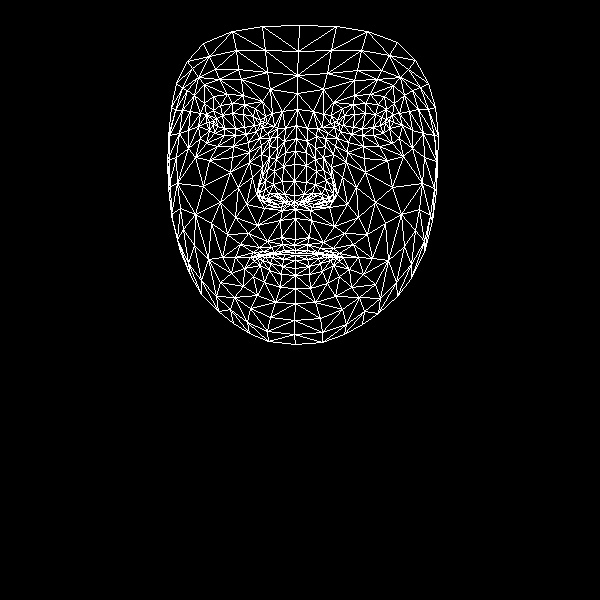

Source data for this figure (header and first rows):
, x, y
0, 295, 239
1, 294, 195
2, 295, 209
3, 285, 152
4, 294, 181
5, 294, 164
6, 296, 125
7, 213, 124
8, 297, 93
9, 297, 75
10, 299, 25
11, 294, 245
12, 295, 250
13, 295, 253
14, 295, 255
15, 295, 260
16, 295, 268
17, 295, 275
18, 295, 288
19, 294, 202
20, 284, 202
21, 176, 83
22, 246, 134
23, 235, 135
24, 224, 135
25, 209, 130
26, 256, 131
27, 232, 103
28, 244, 104
29, 220, 105
30, 213, 110
31, 200, 138
32, 250, 308
33, 209, 122
34, 169, 135
35, 188, 130
36, 238, 187
37, 281, 237
38, 284, 250
39, 267, 241
40, 259, 247
41, 274, 252
42, 267, 254
43, 244, 268
44, 284, 194
45, 282, 181
46, 194, 95
47, 261, 154
48, 259, 193
49, 258, 186
50, 203, 186
51, 283, 166
52, 219, 79
53, 204, 84
54, 187, 61
55, 270, 89
56, 255, 108
57, 235, 257
58, 180, 251
59, 268, 201
... 408 more rows
